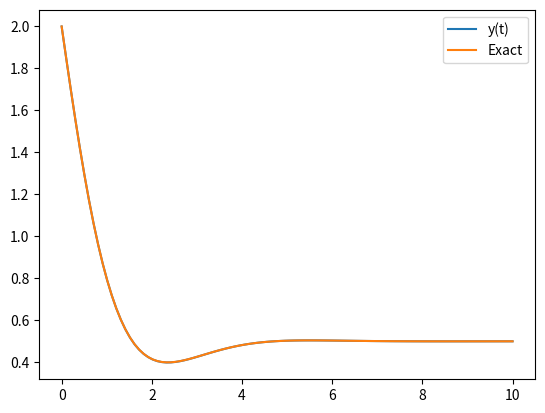

This chart was generated by the following Python code:
import numpy as np
import matplotlib.pyplot as plt
from scipy.integrate import solve_ivp
# y'' + 2y' + 2y = 1

def fun(t, y):
    ddt = np.zeros(2)

    ddt[0] = y[1]
    ddt[1] = 1 - 2*y[1] -2*y[0]

    return ddt

solution = solve_ivp(fun, [0,10], [2,-3/2], t_eval=np.linspace(0,10,100))   



plt.plot(solution.t, solution.y[0], label='y(t)')
#Exact
x = np.linspace(0,10,100)   
y = 3/2 * np.cos(x) * np.exp(-x) + 1/2
plt.plot(x, y, label='Exact')

plt.legend()
plt.show()